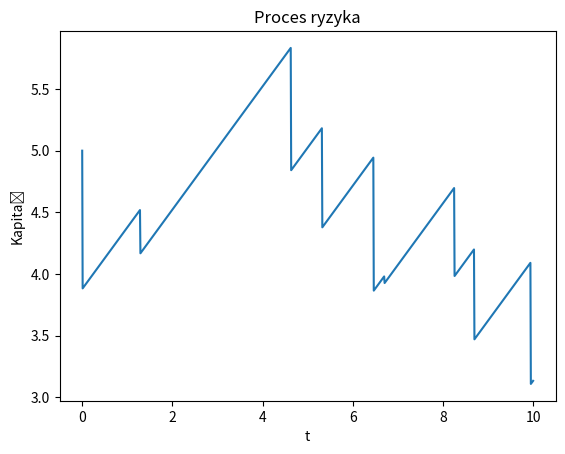

This figure's Python source:
import matplotlib.pyplot as plt
import numpy as np

# zadanie 1
# rozkład normalny
def characteristic(theta, x):
    values = np.sum(np.exp(1j*theta*x))
    return values/len(x)

N=1000
t = np.linspace(-4,4,N)
sample = np.random.normal(loc=2, size=N)
empirical = []
for value in t:
    empirical.append(characteristic(value, sample))
theoretical = np.exp(2j*t- 0.5*t**2) 

# plt.plot(t, np.real(empirical), label = 'Empiryczna wartość')
# plt.plot(t, np.real(theoretical), label = 'Teoretyczna wartość')
# plt.legend()
# plt.title('Część rzeczywista funkcji charakterystycznej')
# plt.show()

# plt.plot(t, np.imag(empirical), label = 'Empiryczna wartość')
# plt.plot(t, np.imag(theoretical), label = 'Teoretyczna wartość')
# plt.legend()
# plt.title('Część urojona funkcji charakterystycznej')
# plt.show()


#Exp(2)

N=1000
t = np.linspace(-4,4,N)
sample = np.random.exponential(scale=0.5, size=N)
empirical = []
for value in t:
    empirical.append(characteristic(value, sample))
theoretical = 2/(2-1j*t) 

# plt.plot(t, np.real(empirical), label = 'Empiryczna wartość')
# plt.plot(t, np.real(theoretical), label = 'Teoretyczna wartość')
# plt.legend()
# plt.title('Część rzeczywista funkcji charakterystycznej')
# plt.show()

# plt.plot(t, np.imag(empirical), label = 'Empiryczna wartość')
# plt.plot(t, np.imag(theoretical), label = 'Teoretyczna wartość')
# plt.legend()
# plt.title('Część urojona funkcji charakterystycznej')
# plt.show()

# zadanie 2
# N(0,1)
lam = 100
ns = np.random.poisson(lam)
value = 0
times = []
for i in range(ns):
    value += np.random.exponential(scale=lam)
    times.append(value)

ys = []
value = 0
for i in range(ns):
    value += np.random.normal()
    ys.append(value)

# plt.step(times, ys)
# plt.title('Złożony proces Poissona')
# plt.show()

# C(0,1)
lam = 100
ns = np.random.poisson(lam)
value = 0
times = []
for i in range(ns):
    value += np.random.exponential(scale=lam)
    times.append(value)

ys = []
value = 0
for i in range(ns):
    value += np.random.standard_cauchy()
    ys.append(value)

# plt.step(times, ys)
# plt.title('Złożony proces Poissona')
# plt.show()

#zadanie 3
def process(T=10):
    results = np.array([0])
    lam = 1
    t = 0
    while t <= T:
        u = np.random.uniform(0,1)
        t = t - np.log(u)/lam
        results = np.append(results, t)
    return results

intervals = process()
def risk_process(T, intervals, u=5, c=0.5, lam=1):
    times = np.linspace(0, T, 1000)
    damages = np.random.uniform(np.random.exponential(scale = lam, size = len(intervals)))
    idxs = []
    for time in intervals:
        for t in times:
            if time<t:
                idxs.append(list(times).index(t))
                break
    income = c*times
    damage_idx = list(zip(damages, idxs))
    for damage, idx in damage_idx:
        income[idx:] -= damage
    values = u + income
    return times, values

ts, ys = risk_process(10, intervals)

plt.plot(ts, ys)
plt.xlabel('t')
plt.ylabel('Kapitał')
plt.title('Proces ryzyka')
plt.show()

def risk(T, u=5, c=0.5, lam=1):
    result = 0
    for i in range(1000):
        intervals = process(T=T)
        times, values = risk_process(T, intervals)
        if np.any(values<0):
            result += 1
    return result/1000

bankrupcy = []
for t in [1,3,5]:
    bankrupcy.append(risk(t))
print(f'Ryzyko niewypłacalności w czasie 1: {bankrupcy[0]}')
print(f'Ryzyko niewypłacalności w czasie 3: {bankrupcy[1]}')
print(f'Ryzyko niewypłacalności w czasie 5: {bankrupcy[2]}')


